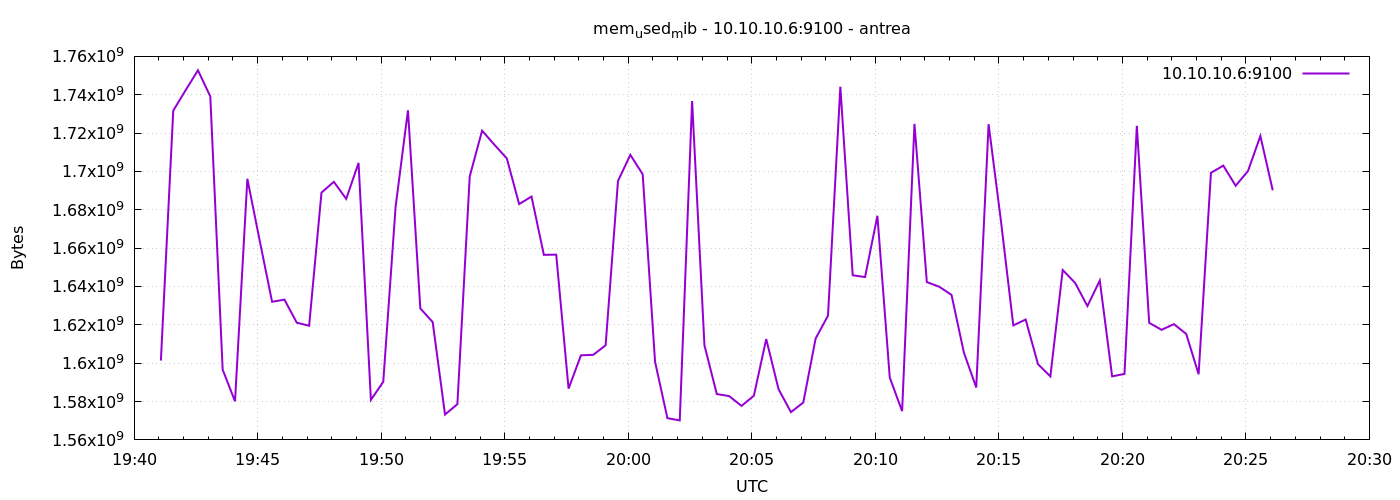

The table this chart was drawn from, first rows:
1777059665	1601363968
1777059695	1731719168
1777059725	1742323712
1777059755	1752739840
1777059785	1739108352
1777059815	1596628992
1777059845	1580113920
1777059875	1696161792
1777059905	1663848448
1777059935	1632034816
1777059965	1633140736
1777059995	1621114880
1777060025	1619533824
1777060055	1688977408
1777060085	1694576640
1777060115	1685700608
1777060145	1704431616
1777060175	1580871680
1777060205	1590284288
1777060235	1681625088
1777060265	1731891200
1777060295	1628549120
1777060325	1621454848
1777060355	1573232640
1777060385	1578631168
1777060415	1697423360
1777060445	1721253888
1777060475	1713901568
1777060505	1706815488
1777060535	1682968576
1777060565	1686913024
1777060595	1656504320
1777060625	1656602624
1777060655	1586728960
1777060685	1604096000
1777060715	1604362240
1777060745	1609367552
1777060775	1695035392
1777060805	1708650496
1777060835	1698553856
1777060865	1600815104
1777060895	1571352576
1777060925	1570144256
1777060955	1736720384
1777060985	1609306112
1777061015	1583910912
1777061045	1582841856
1777061075	1577725952
1777061105	1583034368
1777061135	1612570624
1777061165	1586425856
1777061195	1574481920
1777061225	1579491328
1777061255	1612898304
1777061285	1624784896
1777061315	1744162816
1777061345	1645858816
1777061375	1644924928
1777061405	1676873728
1777061435	1592504320
1777061465	1575002112
... 30 more rows
